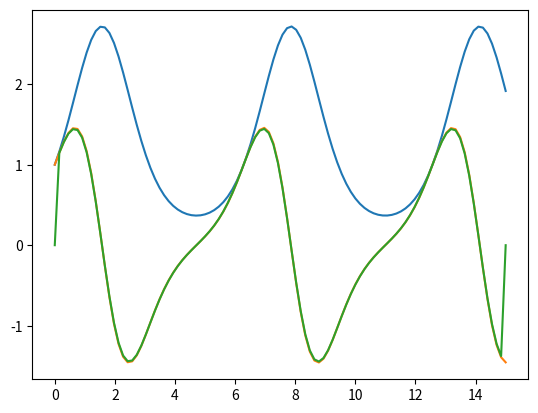

Write the Python code that produced this figure.
import numpy as np
from matplotlib import pyplot as plt

# Aufgabe 1a
############

# Erzeugen Sie mit np.linspace ein NumPy Array mit 100 Werten zwischen 0 und 15
# Berechnen Sie dann die dazugehörigen Funktionswerte der Funktion
#   
#   f(x) = exp(sin(x))
#
# Leiten Sie f ab und berechnen Sie ebenfalls die Funktionswerte der Ableitung
#
# Plotten Sie f(x) und f'(x) mit plt.plot(...) und plt.show(...)

# Create a linear space between 0 and 5
x=np.linspace(0.00, 15.00, num=100)
print("X:" , x)
print(x)

f= np.exp(np.sin(x))
plt.plot(x,f)


dx = np.cos(x) * np.exp(np.sin(x))
plt.plot(x, dx)


## Aufgabe 1b
#############

# Approximieren Sie die Ableitung nummerisch über
# 
#   f'(x) ~ dy/dx = (f(x+1) - f(x-1)) / dx
# 
# Überlegen Sie was genau dx in diesem Zusammenhang ist und plotten Sie 
# ihre numerische Approximation ins gleiche Koordinatensystem

# Approximate derivative numerically
dx=(x[1] - x[0])*2
print("dx = ",dx)

df_approx = np.zeros(100)
for i in range(1,99):
    df_approx[i] =(f[i+1] - f[i-1]) /dx

print (df_approx)

plt.plot(x, df_approx)
plt.show()